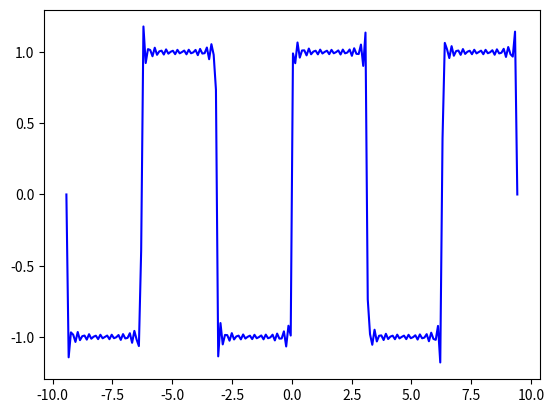

The script that saved this image:
import numpy as np
import matplotlib.pyplot as plt

n = 20 # n terms as n goes to infinity
f = np.arange(n)
x = np.linspace(-3*np.pi, 3*np.pi,200)
y = 0 #np.zeros(len(x)) # initial setting
plt.axis([-3*np.pi, 3*np.pi, -3, 3]) # fix axis range
plt.grid(True)
for i in f:  
    k = 2*i+1
    y = y + np.sin(k*x) / k
    plt.cla()
    plt.plot(x, y*4/np.pi, color='b')
    plt.pause(0.5) # not work for jupyter

# plt.title('Squared wave')
plt.show()